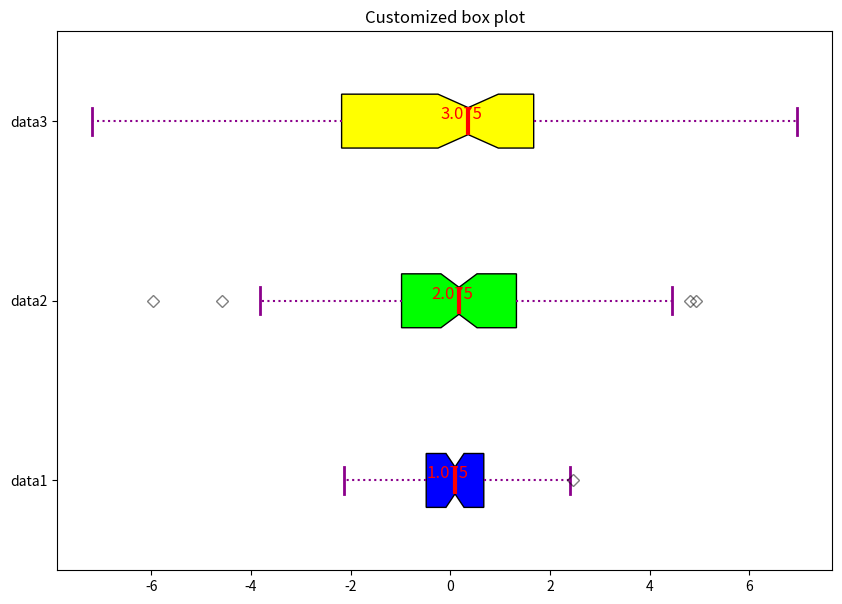

The matplotlib source for this figure:
import matplotlib.pyplot as plt
import numpy as np

# Create some data
np.random.seed(10)
data = [np.random.normal(0, std, 100) for std in range(1, 4)]

fig = plt.figure(figsize =(10, 7))
ax = fig.add_subplot(111)

# Creating axes instance
bp = ax.boxplot(data, patch_artist = True, notch = True, vert = 0)

colors = ['#0000FF', '#00FF00', '#FFFF00']

for patch, color in zip(bp['boxes'], colors):
    patch.set_facecolor(color)

# Changing color and line width of whiskers
for whisker in bp['whiskers']:
    whisker.set(color ='#8B008B',
                linewidth = 1.5,
                linestyle =":")

# Changing color and line width of caps
for cap in bp['caps']:
    cap.set(color ='#8B008B',
            linewidth = 2)

# Changing color and line width of medians
for median in bp['medians']:
    median.set(color ='red',
               linewidth = 3)

# Changing style of fliers
for flier in bp['fliers']:
    flier.set(marker ='D',
               color ='#e7298a',
               alpha = 0.5)
    
# x-axis labels
ax.set_yticklabels(['data1', 'data2', 'data3'])

# Adding title
plt.title("Customized box plot")

# Removing top axes and right axes
# ticks
ax.get_xaxis().tick_bottom()
ax.get_yaxis().tick_left()

# annotate median values
for i, line in enumerate(bp["medians"]):
    # get position data for median line
    x, y = line.get_xydata()[1] # top of median line
    # overlay median value
    ax.annotate(f'{y}', (x, y), xytext=(10, -5), 
                textcoords='offset points', horizontalalignment='right', 
                verticalalignment='center', fontsize=12, color='red')

plt.show()
